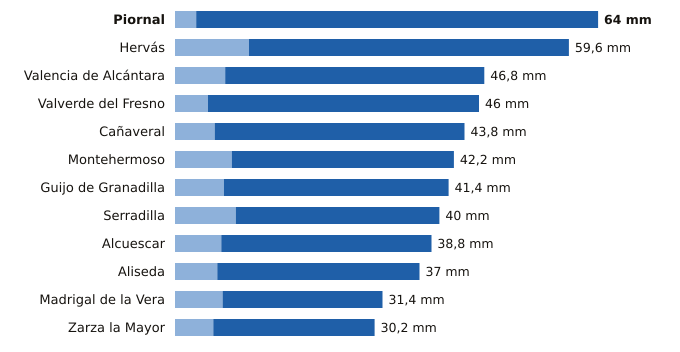

The file beside this chart, header and first rows:
estacion, provincia, indicativo, mm_6_dias_anteriores, mm_hoy, mm_7_dias, horas_de_hoy
Piornal, Cáceres, 3516X, 3.2, 60.8, 64.0, 18
Hervás, Cáceres, 3504X, 11.2, 48.4, 59.6, 18
Valencia de Alcántara, Cáceres, 3576X, 7.6, 39.2, 46.8, 18
Valverde del Fresno, Cáceres, 3547X, 5.0, 41.0, 46.0, 18
Cañaveral, Cáceres, 3475X, 6.0, 37.8, 43.8, 18
Montehermoso, Cáceres, 3512X, 8.6, 33.6, 42.2, 17
Guijo de Granadilla, Cáceres, 3503, 7.4, 34.0, 41.4, 18
Serradilla, Cáceres, 3448X, 9.2, 30.8, 40.0, 18
Alcuescar, Cáceres, 4411C, 7.0, 31.8, 38.8, 16
Aliseda, Cáceres, 3562X, 6.4, 30.6, 37.0, 18
Madrigal de la Vera, Cáceres, 3423I, 7.2, 24.2, 31.4, 18
Zarza la Mayor, Cáceres, 3540X, 5.8, 24.4, 30.2, 18
